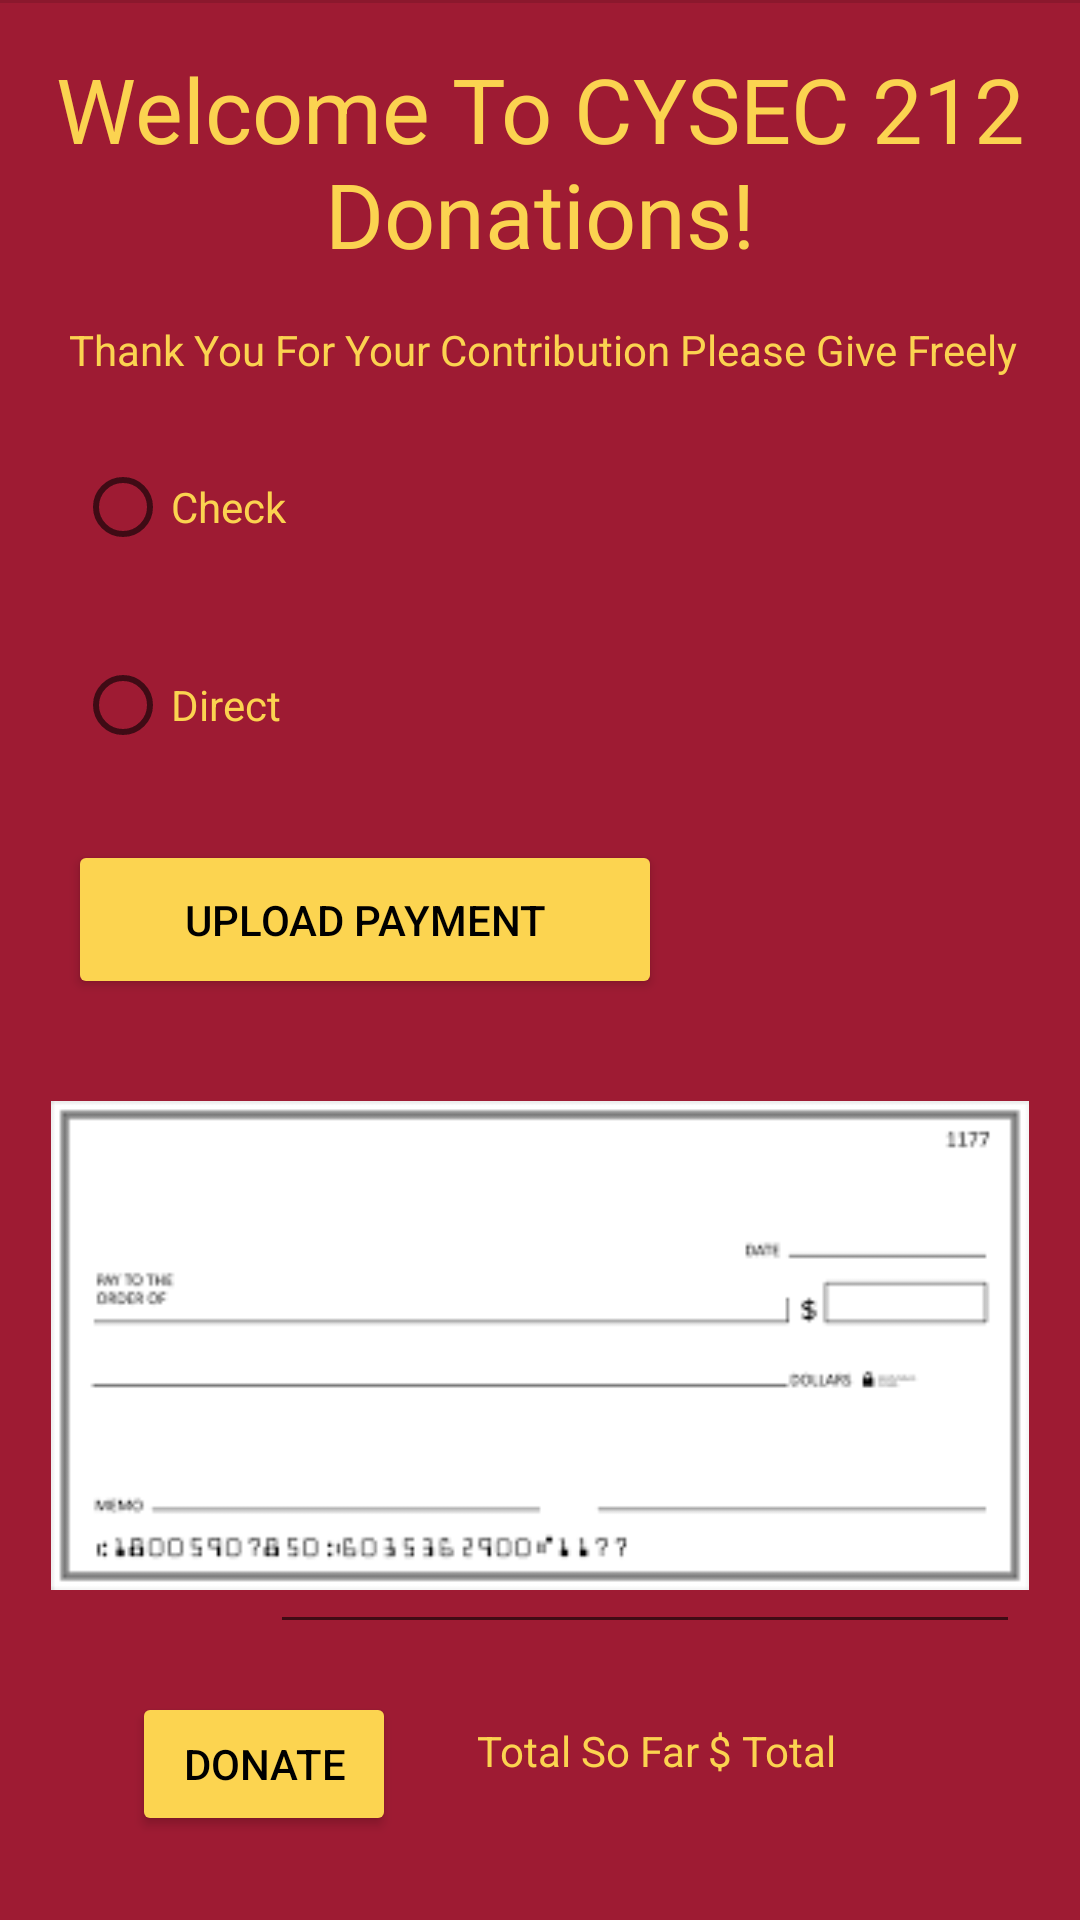

Android layout source for this screen:
<!-- AndroidManifest.xml: application theme Theme.DonateMiniApp -->
<!-- res/layout/activity_donate.xml -->
<?xml version="1.0" encoding="utf-8"?>
<androidx.constraintlayout.widget.ConstraintLayout xmlns:android="http://schemas.android.com/apk/res/android"
    xmlns:app="http://schemas.android.com/apk/res-auto"
    xmlns:tools="http://schemas.android.com/tools"
    android:layout_width="match_parent"
    android:layout_height="match_parent"
    android:background="#9E1B33"
    tools:context=".DonateActivity">

    <Button
        android:id="@+id/UploadButton"
        android:layout_width="198dp"
        android:layout_height="53dp"
        android:layout_marginTop="20dp"
        android:backgroundTint="#FCD450"
        android:text="Upload Payment"
        android:textColor="#000000"
        app:layout_constraintEnd_toEndOf="parent"
        app:layout_constraintHorizontal_bias="0.14"
        app:layout_constraintStart_toStartOf="parent"
        app:layout_constraintTop_toBottomOf="@+id/DirectButton" />

    <TextView
        android:id="@+id/DonateTitle"
        android:layout_width="327dp"
        android:layout_height="71dp"
        android:layout_marginTop="16dp"
        android:text="Welcome To CYSEC 212 Donations!"
        android:textAlignment="center"
        android:textColor="#FBD350"
        android:textSize="30sp"
        app:layout_constraintEnd_toEndOf="parent"
        app:layout_constraintStart_toStartOf="parent"
        app:layout_constraintTop_toTopOf="parent" />

    <TextView
        android:id="@+id/GenerousText"
        android:layout_width="365dp"
        android:layout_height="25dp"
        android:layout_marginTop="20dp"
        android:text="Thank You For Your Contribution Please Give Freely"
        android:textAlignment="center"
        android:textColor="#FBD350"
        app:layout_constraintEnd_toEndOf="parent"
        app:layout_constraintHorizontal_bias="0.413"
        app:layout_constraintStart_toStartOf="parent"
        app:layout_constraintTop_toBottomOf="@+id/DonateTitle" />

    <RadioButton
        android:id="@+id/CheckButton"
        android:layout_width="100dp"
        android:layout_height="50dp"
        android:layout_marginTop="12dp"
        android:text="Check"
        android:textColor="#FBD350"
        app:layout_constraintEnd_toEndOf="parent"
        app:layout_constraintHorizontal_bias="0.096"
        app:layout_constraintStart_toStartOf="parent"
        app:layout_constraintTop_toBottomOf="@+id/GenerousText" />

    <RadioButton
        android:id="@+id/DirectButton"
        android:layout_width="100dp"
        android:layout_height="50dp"
        android:layout_marginTop="16dp"
        android:text="Direct"
        android:textColor="#FBD350"
        app:layout_constraintEnd_toEndOf="parent"
        app:layout_constraintHorizontal_bias="0.096"
        app:layout_constraintStart_toStartOf="parent"
        app:layout_constraintTop_toBottomOf="@+id/CheckButton" />

    <Button
        android:id="@+id/DonateButton"
        android:layout_width="wrap_content"
        android:layout_height="wrap_content"
        android:layout_marginStart="44dp"
        android:layout_marginBottom="28dp"
        android:backgroundTint="#FCD450"
        android:text="Donate"
        android:textColor="#000000"
        app:layout_constraintBottom_toBottomOf="parent"
        app:layout_constraintStart_toStartOf="parent" />

    <EditText
        android:id="@+id/PaymentAmount"
        android:layout_width="250dp"
        android:layout_height="50dp"
        android:layout_marginEnd="20dp"
        android:layout_marginBottom="92dp"
        android:ems="10"
        android:inputType="number"
        app:layout_constraintBottom_toBottomOf="parent"
        app:layout_constraintEnd_toEndOf="parent" />

    <TextView
        android:id="@+id/AmountText"
        android:layout_width="100dp"
        android:layout_height="50dp"
        android:layout_marginStart="40dp"
        android:layout_marginBottom="92dp"
        android:text="Amount"
        android:textAlignment="center"
        android:textColor="#FBD350"
        android:textSize="25sp"
        app:layout_constraintBottom_toBottomOf="parent"
        app:layout_constraintStart_toStartOf="parent" />

    <TextView
        android:id="@+id/OverallTotal"
        android:layout_width="100dp"
        android:layout_height="30dp"
        android:layout_marginStart="28dp"
        android:layout_marginBottom="36dp"
        android:text="Total So Far"
        android:textColor="#FBD350"
        app:layout_constraintBottom_toBottomOf="parent"
        app:layout_constraintEnd_toStartOf="@+id/ShownTotal"
        app:layout_constraintHorizontal_bias="0.047"
        app:layout_constraintStart_toEndOf="@+id/DonateButton" />

    <TextView
        android:id="@+id/ShownTotal"
        android:layout_width="100dp"
        android:layout_height="30dp"
        android:layout_marginEnd="24dp"
        android:layout_marginBottom="36dp"
        android:text="$ Total"
        android:textColor="#FBD350"
        app:layout_constraintBottom_toBottomOf="parent"
        app:layout_constraintEnd_toEndOf="parent" />

    <ImageView
        android:id="@+id/imageView"
        android:layout_width="360dp"
        android:layout_height="163dp"
        android:layout_marginTop="280dp"
        app:layout_constraintBottom_toBottomOf="parent"
        app:layout_constraintEnd_toEndOf="parent"
        app:layout_constraintStart_toStartOf="parent"
        app:layout_constraintTop_toBottomOf="@+id/DonateTitle"
        app:layout_constraintVertical_bias="0.0"
        app:srcCompat="@drawable/check_image" />

    <View
        android:id="@+id/divider"
        android:layout_width="409dp"
        android:layout_height="1dp"
        android:background="?android:attr/listDivider"
        app:layout_constraintEnd_toEndOf="parent"
        tools:layout_editor_absoluteY="554dp" />

</androidx.constraintlayout.widget.ConstraintLayout>
<!-- resources referenced by this layout -->
<resources>
  <!-- drawable check_image: png bitmap (drawable, 3120 bytes) -->
  <style name="Theme.DonateMiniApp" parent="Theme.MaterialComponents.DayNight.DarkActionBar">
          
          <item name="colorPrimary">@color/purple_500</item>
          <item name="colorPrimaryVariant">@color/purple_700</item>
          <item name="colorOnPrimary">@color/white</item>
          
          <item name="colorSecondary">@color/teal_200</item>
          <item name="colorSecondaryVariant">@color/teal_700</item>
          <item name="colorOnSecondary">@color/black</item>
          
          <item name="android:statusBarColor">?attr/colorPrimaryVariant</item>
          
      </style>
  <!-- not gathered from this repository: default colours our renderer supplied (Android Studio template values) -->
  <color name="purple_500">#FF6200EE</color>
  <color name="purple_700">#FF3700B3</color>
  <color name="teal_200">#FF03DAC5</color>
  <color name="teal_700">#FF018786</color>
  <color name="black">#FF000000</color>
  <color name="white">#FFFFFFFF</color>
</resources>
